Photos from the image-classification dataset "datasets" in the GitHub repository andrew-pengyu/IS_skin_cancer. Its 9 classes are: actinic keratosis, basal cell carcinoma, dermatofibroma, melanoma, nevus, pigmented benign keratosis, seborrheic keratosis, squamous cell carcinoma, vascular lesion.

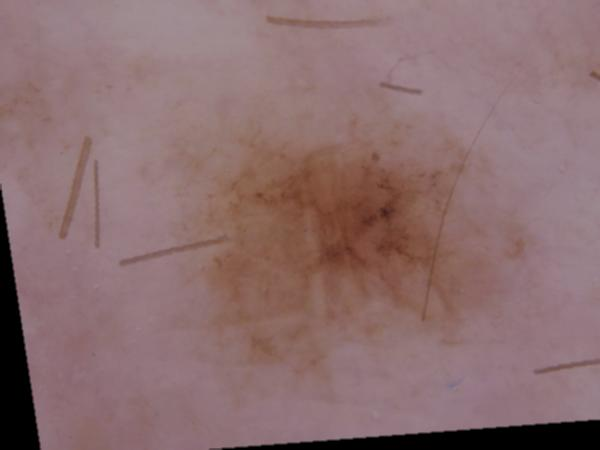
Label: pigmented benign keratosis

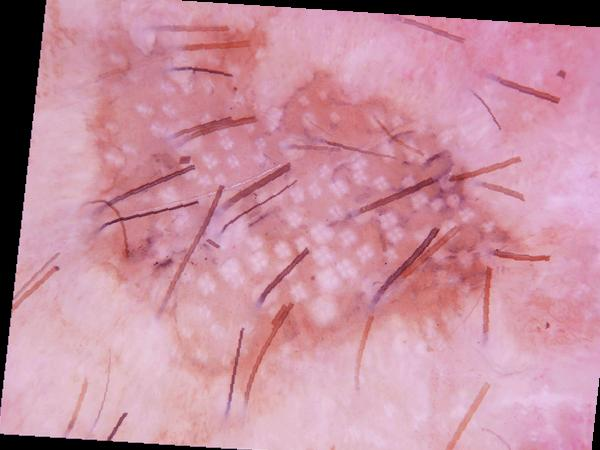
Label: nevus

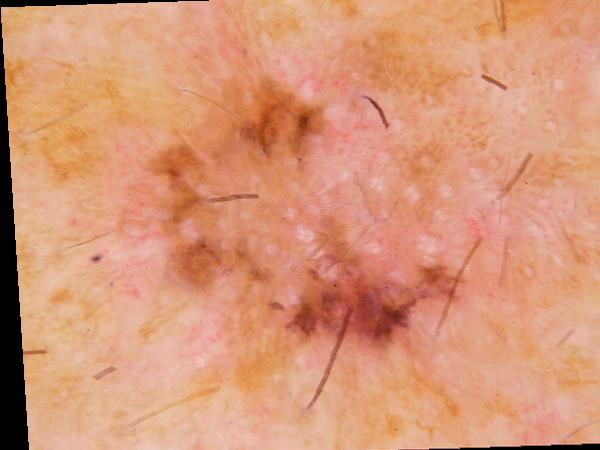
Label: actinic keratosis

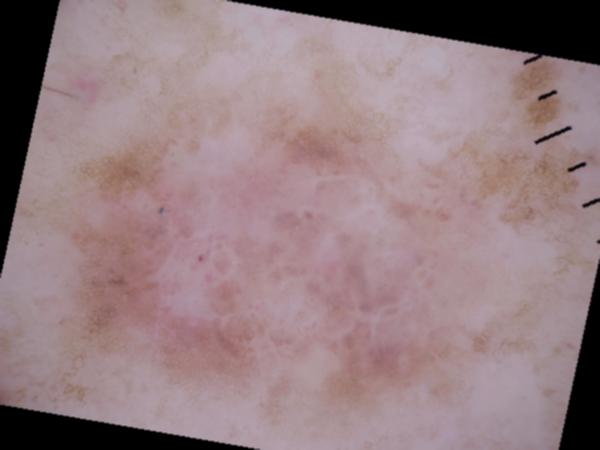
Label: dermatofibroma

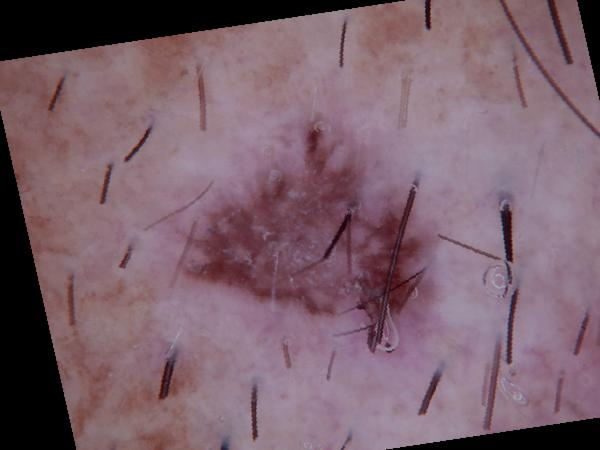
Label: squamous cell carcinoma

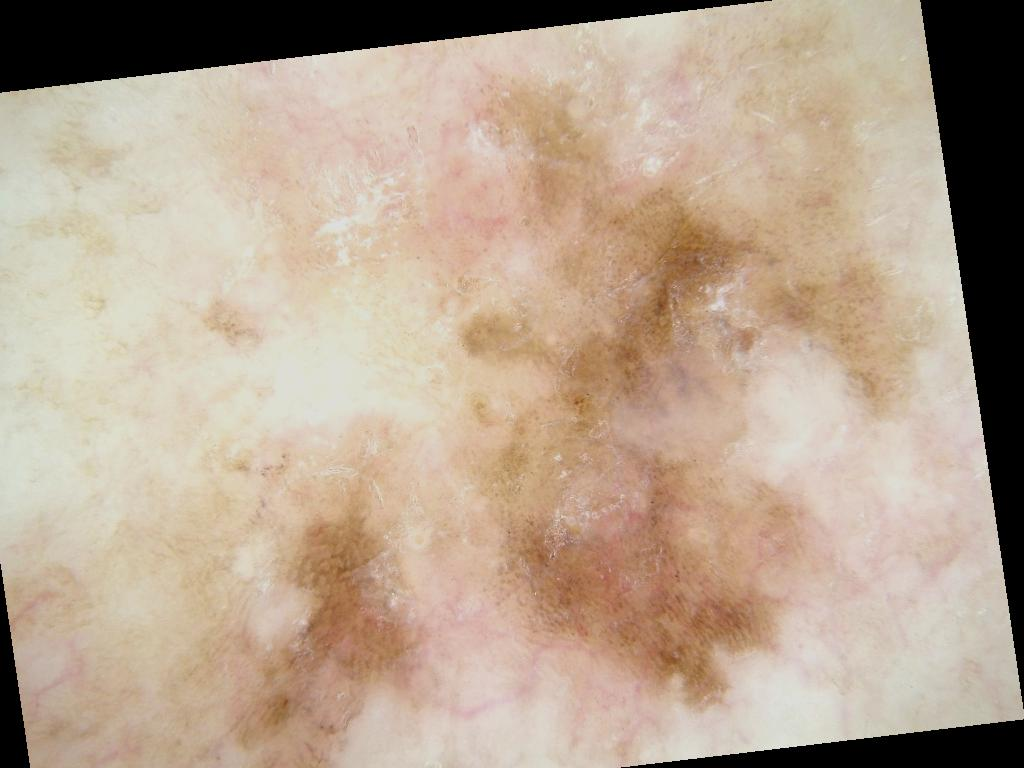
Label: melanoma
